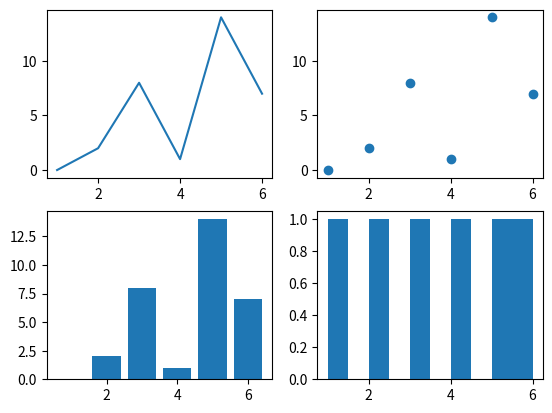

Write the Python code that produced this figure.
import matplotlib.pyplot as plt
import numpy as np

fig,axs=plt.subplots(2,2)
y = np.array([0, 2, 8, 1, 14, 7])
x = np.array([1, 2, 3, 4, 5, 6])


axs[0, 0].plot(x,y)
axs[0, 1].scatter(x,y)
axs[1, 0].bar(x,y)
axs[1, 1].hist(x)

plt.show()